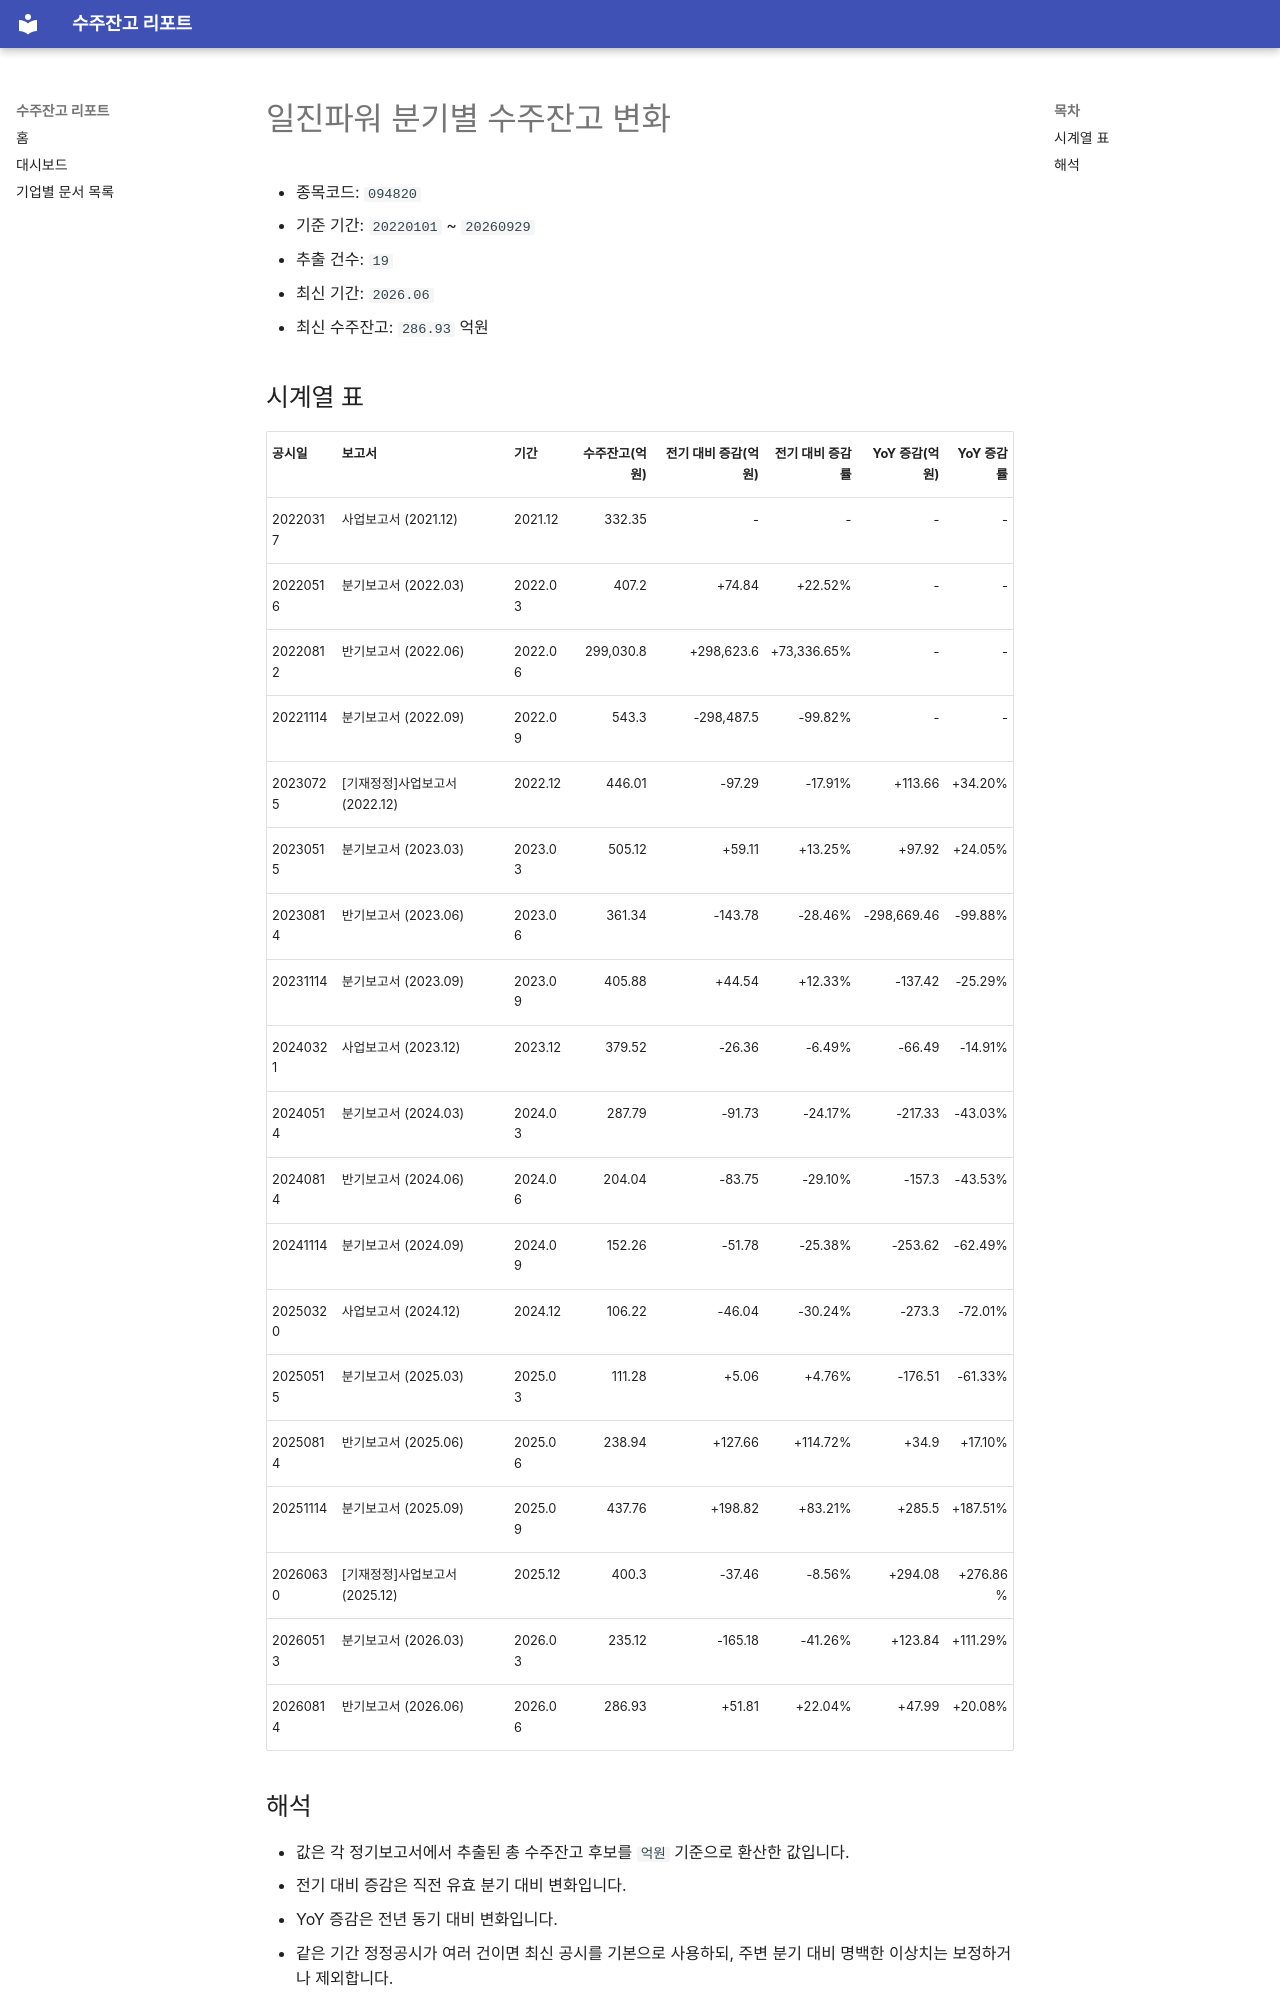

repository: agent-jaden/order-backlog-dashboard · page: companies/일진파워_수주잔고(094820)/index.html · generator: mkdocs

# 일진파워 분기별 수주잔고 변화

- 종목코드: `094820`
- 기준 기간: `20220101` ~ `20260929`
- 추출 건수: `19`
- 최신 기간: `2026.06`
- 최신 수주잔고: `286.93` 억원

## 시계열 표

| 공시일 | 보고서 | 기간 | 수주잔고(억원) | 전기 대비 증감(억원) | 전기 대비 증감률 | YoY 증감(억원) | YoY 증감률 |
| --- | --- | --- | ---: | ---: | ---: | ---: | ---: |
| 20220317 | 사업보고서 (2021.12) | 2021.12 | 332.35 | - | - | - | - |
| 20220516 | 분기보고서 (2022.03) | 2022.03 | 407.2 | +74.84 | +22.52% | - | - |
| 20220812 | 반기보고서 (2022.06) | 2022.06 | 299,030.8 | +298,623.6 | +73,336.65% | - | - |
| 20221114 | 분기보고서 (2022.09) | 2022.09 | 543.3 | -298,487.5 | -99.82% | - | - |
| 20230725 | [기재정정]사업보고서 (2022.12) | 2022.12 | 446.01 | -97.29 | -17.91% | +113.66 | +34.20% |
| 20230515 | 분기보고서 (2023.03) | 2023.03 | 505.12 | +59.11 | +13.25% | +97.92 | +24.05% |
| 20230814 | 반기보고서 (2023.06) | 2023.06 | 361.34 | -143.78 | -28.46% | -298,669.46 | -99.88% |
| 20231114 | 분기보고서 (2023.09) | 2023.09 | 405.88 | +44.54 | +12.33% | -137.42 | -25.29% |
| 20240321 | 사업보고서 (2023.12) | 2023.12 | 379.52 | -26.36 | -6.49% | -66.49 | -14.91% |
| 20240514 | 분기보고서 (2024.03) | 2024.03 | 287.79 | -91.73 | -24.17% | -217.33 | -43.03% |
| 20240814 | 반기보고서 (2024.06) | 2024.06 | 204.04 | -83.75 | -29.10% | -157.3 | -43.53% |
| 20241114 | 분기보고서 (2024.09) | 2024.09 | 152.26 | -51.78 | -25.38% | -253.62 | -62.49% |
| 20250320 | 사업보고서 (2024.12) | 2024.12 | 106.22 | -46.04 | -30.24% | -273.3 | -72.01% |
| 20250515 | 분기보고서 (2025.03) | 2025.03 | 111.28 | +5.06 | +4.76% | -176.51 | -61.33% |
| 20250814 | 반기보고서 (2025.06) | 2025.06 | 238.94 | +127.66 | +114.72% | +34.9 | +17.10% |
| 20251114 | 분기보고서 (2025.09) | 2025.09 | 437.76 | +198.82 | +83.21% | +285.5 | +187.51% |
| 20260630 | [기재정정]사업보고서 (2025.12) | 2025.12 | 400.3 | -37.46 | -8.56% | +294.08 | +276.86% |
| 20260513 | 분기보고서 (2026.03) | 2026.03 | 235.12 | -165.18 | -41.26% | +123.84 | +111.29% |
| 20260814 | 반기보고서 (2026.06) | 2026.06 | 286.93 | +51.81 | +22.04% | +47.99 | +20.08% |
